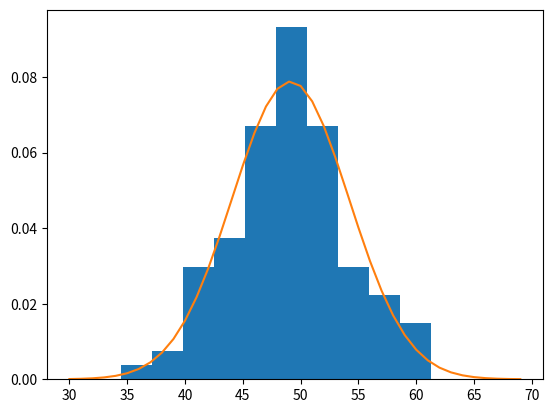

Here is the Python script that generated this plot:
# Example of parametric probabilty density estimation
from numpy.random import normal, randint
from numpy import mean, std
from scipy.stats import norm
from matplotlib import pyplot
# create samples
samples = []
def create_samples():
    global samples
    samples = normal(loc=50, scale=5, size=100)
    # make samples closer to realtiy
    random_int = randint(-2, 2, size=100)
    for index in range(len(samples)):
        samples[index] = samples[index] + random_int[index]

def estimation():
    # calculate parameters
    sample_mean = mean(samples)
    sample_std = std(samples)
    # define distribution
    dist = norm(sample_mean, sample_std)
    # sample probabilities for a range of outcome
    values = [value for value in range(30,70)]
    probabilities = [dist.pdf(value) for value in values]
    # plot the histogram and pdf
    pyplot.hist(samples, bins=10, density=True)
    pyplot.plot(values, probabilities)
    pyplot.show()
    
create_samples()
estimation()